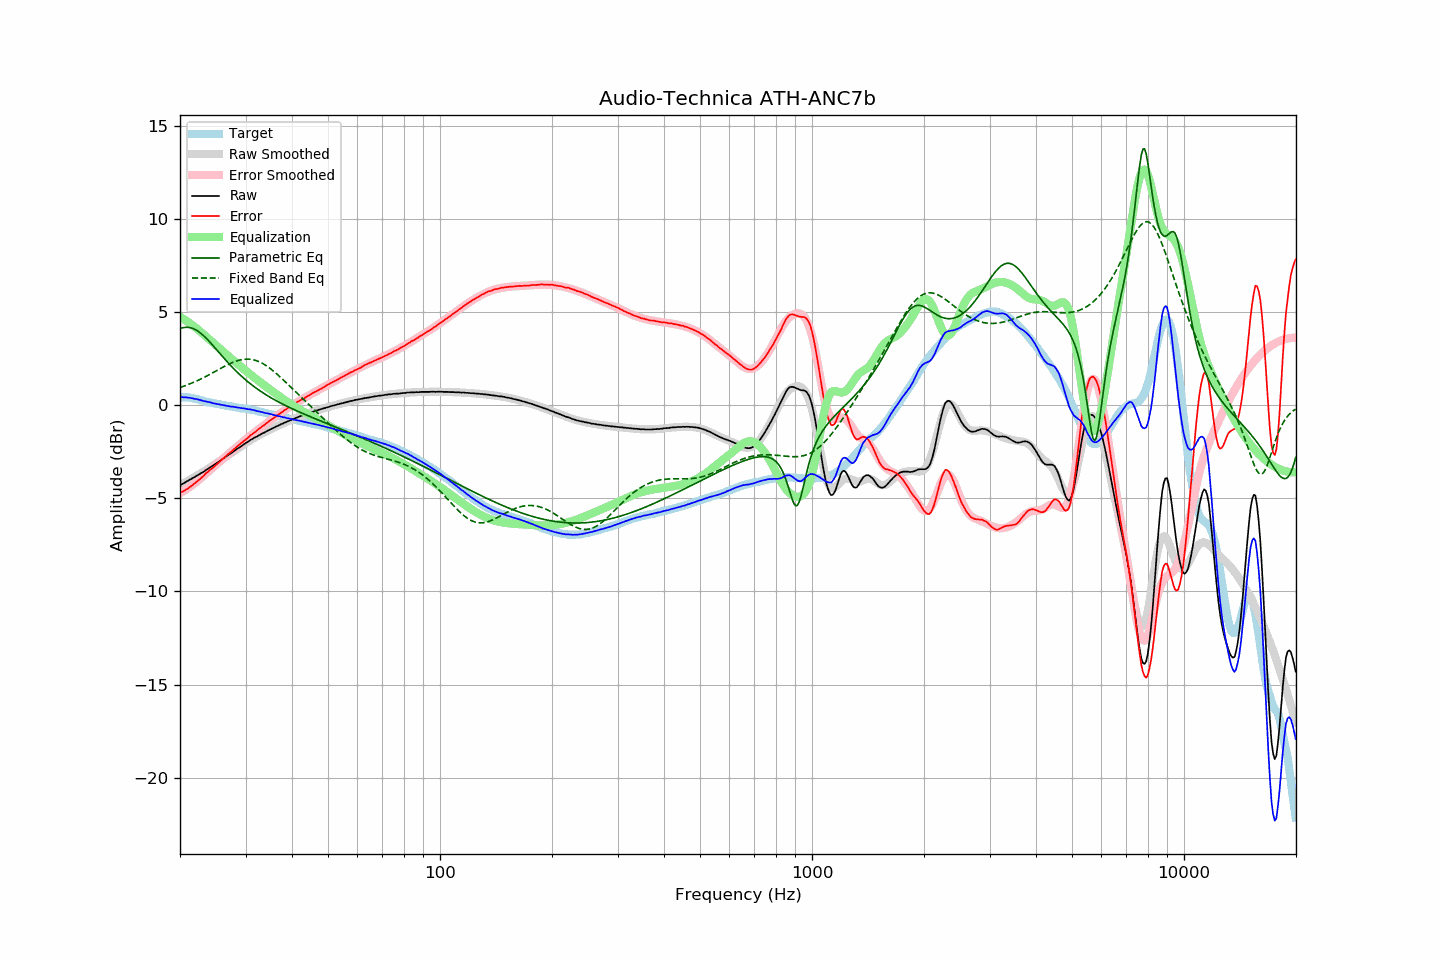

The file beside this chart, header and first rows:
frequency, raw, error, smoothed, error_smoothed, equalization, parametric_eq, fixed_band_eq, equalized_raw, equalized_smoothed, target
20.00, -4.29, -4.71, -4.30, -4.74, 4.74, 4.10, 0.94, 0.44, 0.44, 0.42
20.20, -4.25, -4.67, -4.25, -4.68, 4.68, 4.13, 0.97, 0.43, 0.43, 0.42
20.40, -4.21, -4.63, -4.20, -4.63, 4.63, 4.15, 1.00, 0.42, 0.43, 0.42
20.61, -4.16, -4.58, -4.16, -4.57, 4.57, 4.17, 1.03, 0.41, 0.42, 0.42
20.81, -4.10, -4.52, -4.11, -4.52, 4.52, 4.18, 1.07, 0.41, 0.41, 0.42
21.02, -4.06, -4.48, -4.06, -4.46, 4.46, 4.17, 1.10, 0.39, 0.40, 0.42
21.23, -4.00, -4.40, -4.01, -4.40, 4.40, 4.16, 1.13, 0.39, 0.38, 0.40
21.44, -3.96, -4.35, -3.96, -4.34, 4.34, 4.14, 1.17, 0.37, 0.37, 0.39
21.66, -3.91, -4.28, -3.92, -4.27, 4.27, 4.11, 1.21, 0.36, 0.36, 0.37
21.87, -3.87, -4.22, -3.87, -4.21, 4.21, 4.07, 1.24, 0.33, 0.34, 0.35
22.09, -3.81, -4.15, -3.81, -4.14, 4.14, 4.03, 1.28, 0.33, 0.33, 0.34
22.31, -3.76, -4.07, -3.76, -4.07, 4.07, 3.97, 1.32, 0.31, 0.31, 0.31
22.54, -3.71, -4.00, -3.71, -4.00, 4.00, 3.91, 1.36, 0.28, 0.29, 0.29
22.76, -3.66, -3.93, -3.66, -3.92, 3.92, 3.85, 1.40, 0.26, 0.26, 0.27
22.99, -3.61, -3.85, -3.61, -3.85, 3.85, 3.77, 1.45, 0.23, 0.24, 0.24
23.22, -3.56, -3.77, -3.55, -3.77, 3.77, 3.70, 1.49, 0.21, 0.22, 0.21
23.45, -3.49, -3.67, -3.50, -3.70, 3.70, 3.61, 1.53, 0.20, 0.20, 0.18
23.69, -3.44, -3.61, -3.44, -3.62, 3.62, 3.53, 1.58, 0.18, 0.18, 0.17
23.92, -3.38, -3.53, -3.39, -3.54, 3.54, 3.43, 1.62, 0.16, 0.15, 0.15
24.16, -3.32, -3.46, -3.33, -3.47, 3.47, 3.34, 1.67, 0.14, 0.14, 0.14
24.40, -3.28, -3.40, -3.27, -3.39, 3.39, 3.25, 1.72, 0.11, 0.12, 0.12
24.65, -3.22, -3.32, -3.22, -3.31, 3.31, 3.15, 1.76, 0.09, 0.10, 0.10
24.89, -3.16, -3.24, -3.16, -3.24, 3.24, 3.05, 1.81, 0.08, 0.08, 0.08
25.14, -3.10, -3.17, -3.10, -3.16, 3.16, 2.95, 1.86, 0.06, 0.06, 0.07
25.39, -3.04, -3.09, -3.04, -3.09, 3.09, 2.85, 1.91, 0.05, 0.05, 0.05
25.65, -2.98, -3.02, -2.98, -3.01, 3.01, 2.75, 1.95, 0.03, 0.03, 0.04
25.91, -2.92, -2.93, -2.92, -2.94, 2.94, 2.65, 2.00, 0.01, 0.02, 0.01
26.16, -2.86, -2.86, -2.86, -2.86, 2.86, 2.55, 2.05, 0.00, 0.00, -0.00
26.43, -2.80, -2.79, -2.80, -2.79, 2.79, 2.46, 2.09, -0.02, -0.02, -0.01
26.69, -2.74, -2.70, -2.74, -2.71, 2.71, 2.36, 2.14, -0.03, -0.03, -0.04
26.96, -2.68, -2.63, -2.68, -2.64, 2.64, 2.27, 2.18, -0.05, -0.05, -0.05
27.23, -2.62, -2.56, -2.62, -2.56, 2.56, 2.17, 2.22, -0.06, -0.06, -0.06
27.50, -2.57, -2.50, -2.56, -2.49, 2.49, 2.08, 2.26, -0.09, -0.08, -0.07
27.77, -2.50, -2.41, -2.50, -2.41, 2.41, 1.99, 2.30, -0.09, -0.09, -0.09
28.05, -2.44, -2.34, -2.44, -2.34, 2.34, 1.90, 2.33, -0.10, -0.11, -0.10
28.33, -2.38, -2.26, -2.39, -2.27, 2.27, 1.82, 2.36, -0.12, -0.12, -0.12
28.62, -2.32, -2.19, -2.33, -2.19, 2.19, 1.73, 2.39, -0.13, -0.13, -0.13
28.90, -2.27, -2.12, -2.27, -2.12, 2.12, 1.65, 2.41, -0.15, -0.14, -0.15
29.19, -2.21, -2.04, -2.21, -2.05, 2.05, 1.57, 2.43, -0.16, -0.16, -0.17
29.48, -2.15, -1.98, -2.15, -1.98, 1.98, 1.49, 2.45, -0.17, -0.17, -0.17
29.78, -2.09, -1.91, -2.09, -1.91, 1.91, 1.42, 2.46, -0.19, -0.18, -0.18
30.08, -2.03, -1.84, -2.04, -1.84, 1.84, 1.34, 2.47, -0.20, -0.20, -0.19
30.38, -1.98, -1.77, -1.98, -1.77, 1.77, 1.27, 2.47, -0.22, -0.21, -0.21
30.68, -1.92, -1.70, -1.93, -1.70, 1.70, 1.20, 2.47, -0.23, -0.23, -0.22
30.99, -1.86, -1.61, -1.87, -1.63, 1.63, 1.13, 2.46, -0.23, -0.25, -0.25
31.30, -1.82, -1.56, -1.82, -1.56, 1.56, 1.06, 2.44, -0.26, -0.26, -0.26
31.61, -1.76, -1.49, -1.77, -1.49, 1.49, 1.00, 2.42, -0.27, -0.28, -0.27
31.93, -1.72, -1.43, -1.72, -1.42, 1.42, 0.93, 2.40, -0.30, -0.30, -0.29
32.24, -1.68, -1.36, -1.67, -1.36, 1.36, 0.87, 2.37, -0.32, -0.32, -0.32
32.57, -1.62, -1.28, -1.63, -1.29, 1.29, 0.81, 2.34, -0.33, -0.34, -0.34
32.89, -1.58, -1.23, -1.58, -1.22, 1.22, 0.75, 2.30, -0.36, -0.36, -0.35
33.22, -1.53, -1.15, -1.53, -1.16, 1.16, 0.69, 2.25, -0.38, -0.38, -0.38
33.55, -1.49, -1.10, -1.49, -1.09, 1.09, 0.64, 2.20, -0.40, -0.40, -0.39
33.89, -1.45, -1.03, -1.45, -1.03, 1.03, 0.58, 2.15, -0.43, -0.42, -0.42
34.23, -1.40, -0.96, -1.40, -0.96, 0.96, 0.53, 2.09, -0.44, -0.44, -0.44
34.57, -1.35, -0.89, -1.36, -0.90, 0.90, 0.47, 2.03, -0.45, -0.46, -0.46
34.92, -1.31, -0.83, -1.32, -0.83, 0.83, 0.42, 1.97, -0.48, -0.48, -0.48
35.27, -1.27, -0.77, -1.27, -0.77, 0.77, 0.37, 1.90, -0.50, -0.50, -0.50
35.62, -1.23, -0.71, -1.23, -0.71, 0.71, 0.32, 1.83, -0.52, -0.52, -0.52
35.97, -1.19, -0.65, -1.19, -0.65, 0.65, 0.27, 1.76, -0.55, -0.54, -0.54
... 635 more rows
